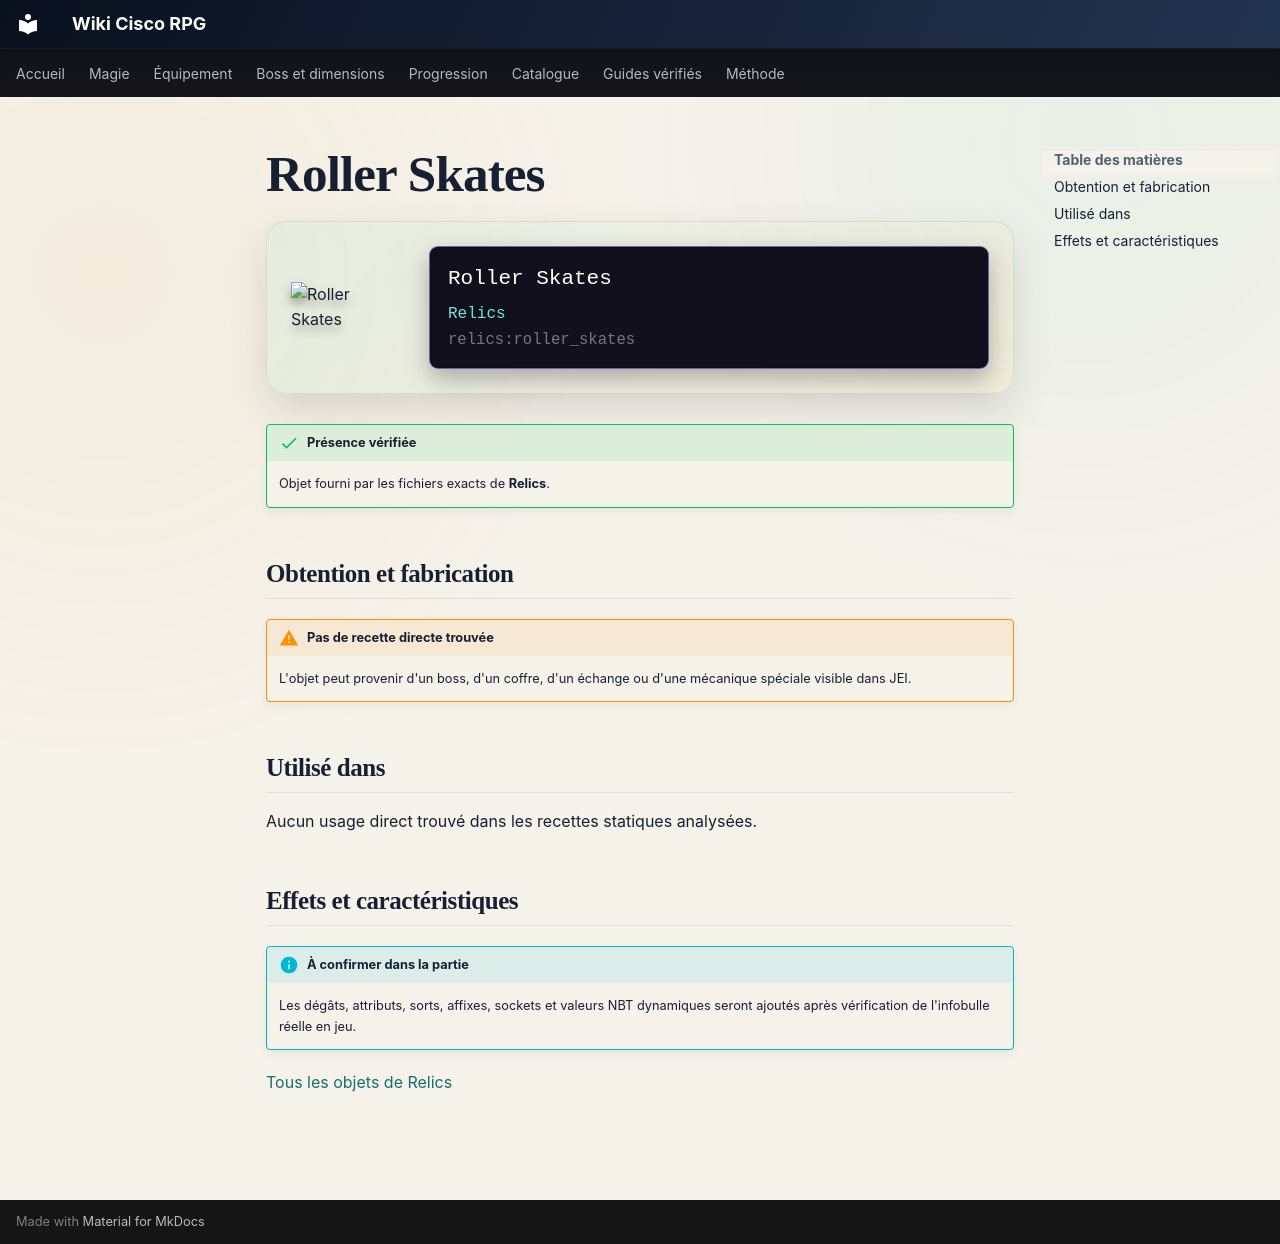

repository: Kloups-Dev/wiki-cisco-rpg · page: catalogue/objets/relics/roller_skates/index.html · generator: mkdocs

# Roller Skates

<div class="mc-item-showcase">
<img class="mc-item-icon" src="../../../../assets/generated/items/relics/roller_skates.png" alt="Roller Skates">
<div class="mc-tooltip-card">
<div class="mc-tooltip-card__name">Roller Skates</div>
<div class="mc-tooltip-card__mod">Relics</div>
<div class="mc-tooltip-card__id">relics:roller_skates</div>
</div>
</div>

!!! success "Présence vérifiée"
    Objet fourni par les fichiers exacts de **Relics**.

## Obtention et fabrication

!!! warning "Pas de recette directe trouvée"
    L'objet peut provenir d'un boss, d'un coffre, d'un échange ou d'une mécanique spéciale visible dans JEI.

## Utilisé dans

Aucun usage direct trouvé dans les recettes statiques analysées.

## Effets et caractéristiques

!!! info "À confirmer dans la partie"
    Les dégâts, attributs, sorts, affixes, sockets et valeurs NBT dynamiques seront ajoutés après vérification de l'infobulle réelle en jeu.

[Tous les objets de Relics](../../../contenu/relics.md)
